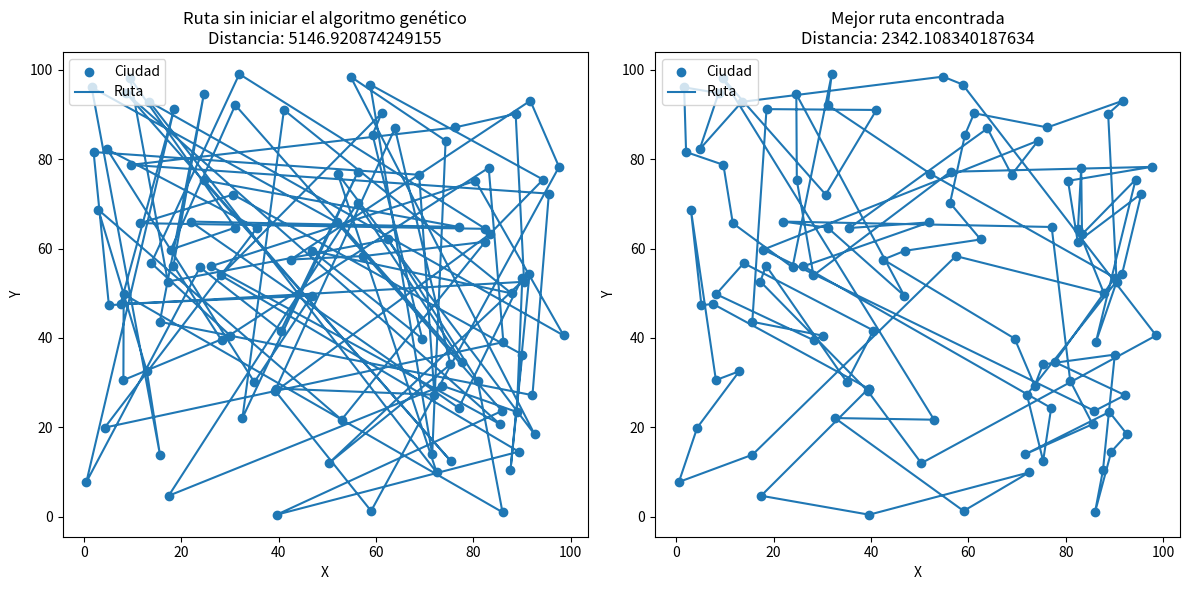

Reproduce this figure in Python.
import random
import math
import matplotlib.pyplot as plt
import time

# Función que calcula la distancia entre dos ciudades (puntos) en un plano cartesiano
def distancia(ciudad1, ciudad2):
    x_distancia = abs(ciudad1[0] - ciudad2[0])
    y_distancia = abs(ciudad1[1] - ciudad2[1])
    distancia = math.sqrt(x_distancia**2 + y_distancia**2)
    return distancia

# Clase que representa el fitness (aptitud) de un conjunto de ciudades
class Aptitud:
    def __init__(self, ruta):
        self.ruta = ruta
        self.distancia = self.distancia_ruta()
        self.fitness = 1 / self.distancia

    # Método que calcula la distancia total de una ruta sumando las distancias entre ciudades adyacentes
    def distancia_ruta(self):
        distancia_ruta = 0.0
        for i in range(len(self.ruta)):
            desde_ciudad = self.ruta[i]
            hacia_ciudad = self.ruta[(i + 1) % len(self.ruta)]
            distancia_ruta += distancia(desde_ciudad, hacia_ciudad)
        return distancia_ruta

# Función que crea una ruta aleatoria a partir de una lista de ciudades
def crear_ruta(lista_ciudades):
    ruta = random.sample(lista_ciudades, len(lista_ciudades))
    ruta.append(ruta[0])  # Agregar la ciudad de inicio al final de la ruta
    return ruta

# Función que inicializa la población generando un conjunto de rutas aleatorias
def poblacion_inicial(tamano_poblacion, lista_ciudades):
    poblacion = []
    for _ in range(tamano_poblacion):
        poblacion.append(crear_ruta(lista_ciudades))
    return poblacion

# Función que ordena las rutas de la población en función de su aptitud (fitness)
def ordenar_rutas(poblacion):
    resultados_aptitud = []
    for i, ruta in enumerate(poblacion):
        aptitud = Aptitud(ruta)
        resultados_aptitud.append((i, aptitud.fitness))
    return sorted(resultados_aptitud, key=lambda item: item[1], reverse=True)

# Función de selección que elige las mejores rutas para la reproducción (basado en la aptitud)
def seleccion(poblacion_ordenada, tamano_elite):
    resultados_seleccion = []
    suma_acumulada = 0
    for i in range(len(poblacion_ordenada)):
        suma_acumulada += poblacion_ordenada[i][1]
        resultados_seleccion.append(poblacion_ordenada[i][0])
        if i >= tamano_elite - 1:
            break
    for i in range(len(poblacion_ordenada) - tamano_elite):
        seleccionado = random.random() * suma_acumulada
        for i in range(len(poblacion_ordenada)):
            seleccionado -= poblacion_ordenada[i][1]
            if seleccionado <= 0:
                resultados_seleccion.append(poblacion_ordenada[i][0])
                break
    return resultados_seleccion

# Función que crea el pool de reproducción seleccionando las rutas correspondientes
def pool_reproduccion(poblacion, resultados_seleccion):
    pool_reproduccion = []
    for i in resultados_seleccion:
        pool_reproduccion.append(poblacion[i])
    return pool_reproduccion

# Función que crea una nueva ruta combinando dos rutas padre
def cruzar(padre1, padre2):
    hijo = []
    hijo_padre1 = []
    hijo_padre2 = []

    gen_a = random.randint(0, len(padre1) - 1)
    gen_b = random.randint(0, len(padre1) - 1)

    inicio_gen = min(gen_a, gen_b)
    fin_gen = max(gen_a, gen_b)

    for i in range(inicio_gen, fin_gen):
        hijo_padre1.append(padre1[i])

    hijo_padre2 = [item for item in padre2 if item not in hijo_padre1]

    hijo.extend(hijo_padre1)
    hijo.extend(hijo_padre2)
    # Agregar la última ciudad al final de la ruta para asegurar que regrese a la ciudad inicial
    hijo.append(hijo[0])
    return hijo

# Función que crea la siguiente generación de rutas (nueva población)
def siguiente_generacion(generacion_actual, tamano_elite, tasa_mutacion):
    poblacion_ordenada = ordenar_rutas(generacion_actual)
    resultados_seleccion = seleccion(poblacion_ordenada, tamano_elite)
    pool_reproduccion_local = pool_reproduccion(generacion_actual, resultados_seleccion)  # Cambio de nombre de variable
    hijos = []
    longitud_pool_reproduccion = len(pool_reproduccion_local)  # Usar el nuevo nombre de variable
    for i in range(tamano_elite):
        hijos.append(pool_reproduccion_local[i])  # Usar el nuevo nombre de variable
    for i in range(longitud_pool_reproduccion - tamano_elite):
        hijo = cruzar(pool_reproduccion_local[i], pool_reproduccion_local[longitud_pool_reproduccion - i - 1])  # Usar el nuevo nombre de variable
        hijos.append(hijo)
    return mutar_poblacion(hijos, tasa_mutacion)

# Función que muta una ruta con una cierta tasa de mutación
def mutar(individual, tasa_mutacion):
    for intercambio in range(len(individual)):
        if random.random() < tasa_mutacion:
            intercambiar_con = random.randint(0, len(individual) - 1)
            individual[intercambio], individual[intercambiar_con] = individual[intercambiar_con], individual[intercambio]
    return individual

# Función que aplica la mutación a toda la población
def mutar_poblacion(poblacion, tasa_mutacion):
    poblacion_mutada = []
    for individuo in poblacion:
        individuo_mutado = mutar(individuo, tasa_mutacion)
        poblacion_mutada.append(individuo_mutado)
    return poblacion_mutada

def generar_ciudades(num_ciudades, rango_x=(0, 100), rango_y=(0, 100)):
    ciudades = []
    for _ in range(num_ciudades):
        x = random.uniform(rango_x[0], rango_x[1])
        y = random.uniform(rango_y[0], rango_y[1])
        ciudades.append((x, y))
    return ciudades

# Función que ejecuta el algoritmo genético para encontrar la mejor ruta
def algoritmo_genetico(lista_ciudades, tamano_poblacion, tamano_elite, tasa_mutacion, generaciones):
    inicio = time.time()
    poblacion_actual = poblacion_inicial(tamano_poblacion, lista_ciudades)
    mejor_ruta = poblacion_actual[ordenar_rutas(poblacion_actual)[0][0]]
    print("Ruta sin iniciar el algoritmo genético:")
    print(mejor_ruta)
    print("Distancia a recorrer:", 1 / ordenar_rutas(poblacion_actual)[0][1])
    for _ in range(generaciones):
        poblacion_actual = siguiente_generacion(poblacion_actual, tamano_elite, tasa_mutacion)
    mejor_ruta_indice = ordenar_rutas(poblacion_actual)[0][0]
    mejor_ruta = poblacion_actual[mejor_ruta_indice]
    print("Mejor ruta encontrada:")
    print(mejor_ruta)
    print("Distancia a recorrer:", 1 / ordenar_rutas(poblacion_actual)[0][1])
    fin = time.time()
    tiempo_ejecucion = fin - inicio
    print("Tiempo de ejecución:", tiempo_ejecucion, "segundos")
    return mejor_ruta

# Función para graficar la ruta inicial y la mejor ruta encontrada
def graficar_rutas(ruta_inicial, mejor_ruta):
    fig, (ax1, ax2) = plt.subplots(1, 2, figsize=(12, 6))
    
    # Graficar la ruta inicial
    x_coords_init = [ciudad[0] for ciudad in ruta_inicial]
    y_coords_init = [ciudad[1] for ciudad in ruta_inicial]
    ax1.scatter(x_coords_init, y_coords_init, label="Ciudad")
    ax1.plot(x_coords_init + [ruta_inicial[0][0]], y_coords_init + [ruta_inicial[0][1]], label="Ruta")  # Agregar la primera ciudad al final para cerrar el ciclo
    ax1.legend(loc="upper left")
    ax1.set_xlabel("X")
    ax1.set_ylabel("Y")
    ax1.set_title(f"Ruta sin iniciar el algoritmo genético\nDistancia: {1 / Aptitud(ruta_inicial).fitness}")
    
    # Graficar la mejor ruta encontrada
    x_coords_best = [ciudad[0] for ciudad in mejor_ruta]
    y_coords_best = [ciudad[1] for ciudad in mejor_ruta]
    ax2.scatter(x_coords_best, y_coords_best, label="Ciudad")
    ax2.plot(x_coords_best, y_coords_best, label="Ruta")
    ax2.legend(loc="upper left")
    ax2.set_xlabel("X")
    ax2.set_ylabel("Y")
    ax2.set_title(f"Mejor ruta encontrada\nDistancia: {1 / Aptitud(mejor_ruta).fitness}")
    
    plt.tight_layout()
    plt.show()

# Coordenadas manuales para cada ciudad en el plano
ciudades = [(0, 0), (1, 3), (4, 2), (3, 6), (7, 2),
            (2, 5), (5, 1), (8, 4), (10, 10), (12, 8),
            (6, 9), (11, 3), (15, 5), (14, 7), (9, 1),
            (13, 11), (16, 9), (18, 12), (20, 15), (22, 18),
            (24, 13), (27, 11), (29, 14), (31, 17), (35, 20),
            (37, 19), (39, 22), (25, 16), (30, 21), (33, 25),
            (36, 23), (32, 28), (38, 27), (34, 29), (21, 30),
            (19, 26), (17, 31), (23, 32), (26, 33), (28, 35),
            (40, 36), (42, 38), (43, 39), (45, 37), (44, 41)]


# mejor_ruta_encontrada = algoritmo_genetico(ciudades, 100, 20, 0.01, 1000)
# graficar_rutas(ciudades, mejor_ruta_encontrada)

num_ciudades = 100
ciudades_generadas = generar_ciudades(num_ciudades)
mejor_ruta_encontrada = algoritmo_genetico(ciudades_generadas, 100, 20, 0.01, 1000)
graficar_rutas(ciudades_generadas, mejor_ruta_encontrada)
